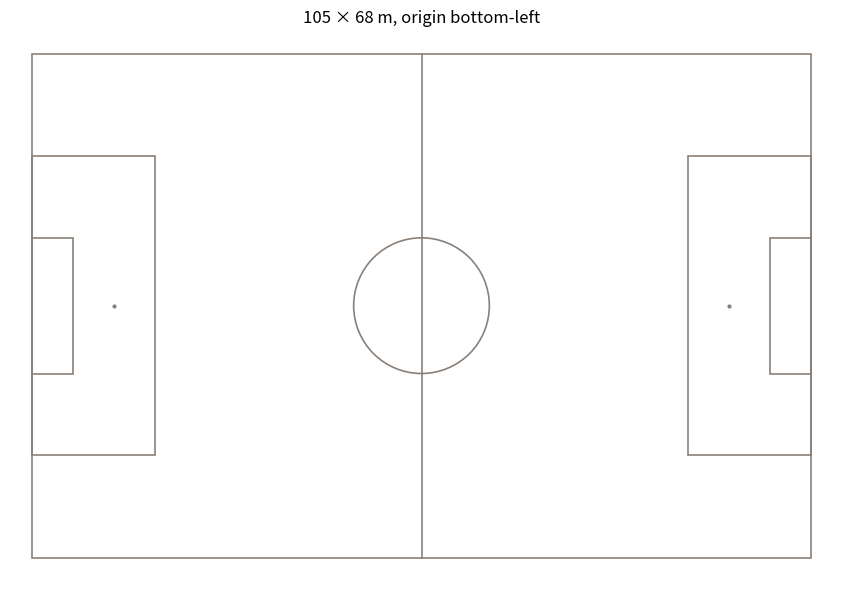
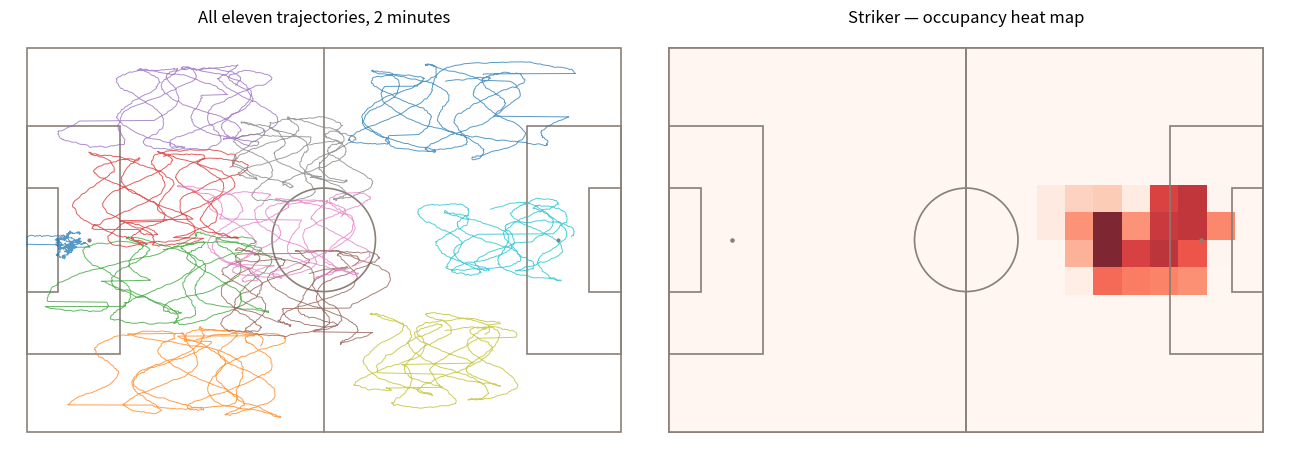
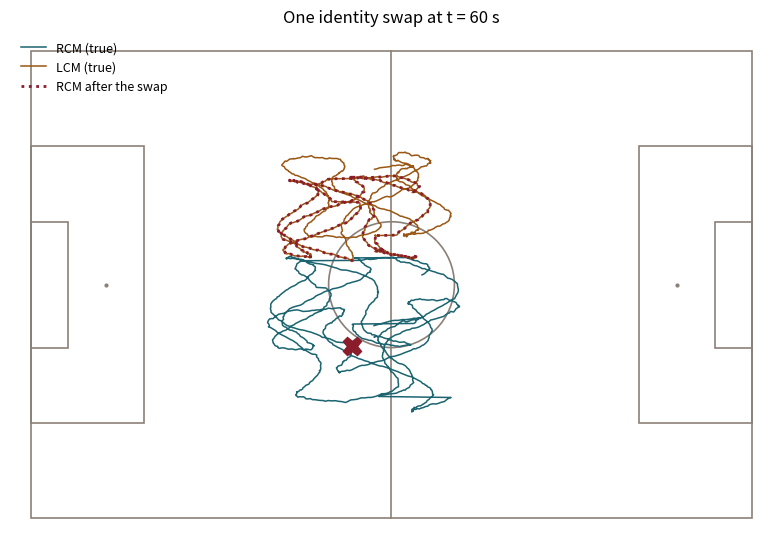
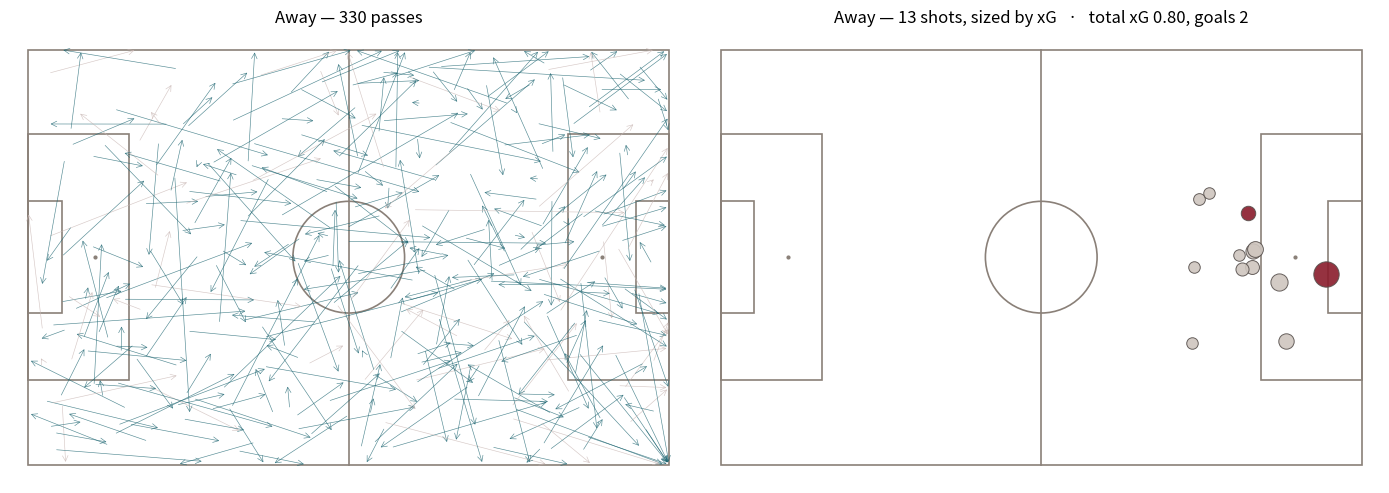

Generate these figures, in order, with matplotlib:
import numpy as np, pandas as pd, matplotlib.pyplot as plt
from matplotlib.patches import Rectangle, Circle, Arc
RNG = np.random.default_rng(11)
PITCH_L, PITCH_W = 105.0, 68.0   # metres, standard
print('Setup complete.')


def pitch(ax=None, line='#8A8078', bg='none'):
    if ax is None: _, ax = plt.subplots(figsize=(9, 6))
    ax.add_patch(Rectangle((0,0), PITCH_L, PITCH_W, fill=(bg!='none'), fc=bg, ec=line, lw=1.2))
    ax.plot([PITCH_L/2, PITCH_L/2], [0, PITCH_W], color=line, lw=1.2)
    ax.add_patch(Circle((PITCH_L/2, PITCH_W/2), 9.15, fill=False, ec=line, lw=1.2))
    for x0, sgn in [(0, 1), (PITCH_L, -1)]:
        ax.add_patch(Rectangle((x0, PITCH_W/2-20.16), sgn*16.5, 40.32, fill=False, ec=line, lw=1.2))
        ax.add_patch(Rectangle((x0, PITCH_W/2-9.16),  sgn*5.5,  18.32, fill=False, ec=line, lw=1.2))
        ax.plot(x0 + sgn*11, PITCH_W/2, 'o', ms=2, color=line)
    ax.set_xlim(-3, PITCH_L+3); ax.set_ylim(-3, PITCH_W+3)
    ax.set_aspect('equal'); ax.axis('off')
    return ax

pitch(); plt.title('105 × 68 m, origin bottom-left'); plt.tight_layout(); plt.show()


FS_TRACK, MINUTES = 10, 2
n = FS_TRACK * 60 * MINUTES
t = np.arange(n) / FS_TRACK

HOMES = {'GK':(6,34), 'RB':(30,10), 'RCB':(24,26), 'LCB':(24,42), 'LB':(30,58),
         'RCM':(50,22), 'CM':(46,34), 'LCM':(50,46), 'RW':(74,12), 'ST':(82,34), 'LW':(74,56)}

ball_x = PITCH_L/2 + 26*np.sin(2*np.pi*t/38) + 9*np.sin(2*np.pi*t/7.3)
ball_y = PITCH_W/2 + 17*np.sin(2*np.pi*t/23 + 1.1)

trk = []
for pid, (name, (hx, hy)) in enumerate(HOMES.items()):
    pull = 0.06 if name == 'GK' else RNG.uniform(.26, .46)
    x = hx + pull*(ball_x - PITCH_L/2) + RNG.normal(0, 1.6, n).cumsum()*.05
    y = hy + pull*(ball_y - PITCH_W/2) + RNG.normal(0, 1.6, n).cumsum()*.05
    for _ in range(RNG.integers(2, 6)):                      # a few sprints
        s = RNG.integers(0, n-90)
        x[s:s+90] += np.linspace(0, RNG.uniform(-16, 16), 90)
    trk.append(pd.DataFrame({'t': t, 'player': name, 'shirt': pid+1,
                             'x': np.clip(x, 0, PITCH_L), 'y': np.clip(y, 0, PITCH_W)}))

trk = pd.concat(trk, ignore_index=True)
print(f'{len(trk):,} rows · {trk.player.nunique()} players · {FS_TRACK} Hz · {MINUTES} min')
trk.head()


HIGH_SPEED_MS = 5.5      # ✏️ EDIT ME — the 'high speed' threshold. Vendors use 5.0-5.8 m/s. Try both.

prof = []
for name, g in trk.groupby('player', sort=False):
    dx, dy = np.diff(g.x), np.diff(g.y)
    step   = np.hypot(dx, dy)
    speed  = step * FS_TRACK
    speed  = pd.Series(speed).rolling(5, center=True, min_periods=1).mean().values   # smooth
    prof.append(dict(player=name,
                     distance_m      = step.sum(),
                     high_speed_m    = step[speed > HIGH_SPEED_MS].sum(),
                     peak_speed_ms   = speed.max(),
                     mean_speed_ms   = speed.mean()))

prof = pd.DataFrame(prof).sort_values('distance_m', ascending=False)
prof[['distance_m','high_speed_m','peak_speed_ms','mean_speed_ms']] = \
    prof[['distance_m','high_speed_m','peak_speed_ms','mean_speed_ms']].round(1)
prof


fig, axes = plt.subplots(1, 2, figsize=(13, 5))

ax = pitch(axes[0])
for name, g in trk.groupby('player', sort=False):
    ax.plot(g.x, g.y, lw=.7, alpha=.75)
axes[0].set_title('All eleven trajectories, 2 minutes')

ax = pitch(axes[1])
st = trk[trk.player == 'ST']
h = axes[1].hist2d(st.x, st.y, bins=[21, 14], range=[[0,PITCH_L],[0,PITCH_W]], cmap='Reds', alpha=.85)
axes[1].set_title('Striker — occupancy heat map')
pitch(axes[1])
plt.tight_layout(); plt.show()


a, b = 'RCM', 'LCM'
A = trk[trk.player == a].reset_index(drop=True).copy()
B = trk[trk.player == b].reset_index(drop=True).copy()

# force them to cross at t = 60 s, then swap identities from there on
cross = 60 * FS_TRACK
blend = np.clip((np.arange(len(A)) - (cross-40)) / 40, 0, 1)
mid_x, mid_y = (A.x + B.x)/2, (A.y + B.y)/2
A['x'], A['y'] = A.x*(1-blend*.5) + mid_x*blend*.5, A.y*(1-blend*.5) + mid_y*blend*.5
B['x'], B['y'] = B.x*(1-blend*.5) + mid_x*blend*.5, B.y*(1-blend*.5) + mid_y*blend*.5

sw_A = pd.concat([A.iloc[:cross], B.iloc[cross:]], ignore_index=True)
sw_B = pd.concat([B.iloc[:cross], A.iloc[cross:]], ignore_index=True)

def dist(df): return np.hypot(np.diff(df.x), np.diff(df.y)).sum()

cmp = pd.DataFrame({
    'player':        [a, b],
    'true_m':        [round(dist(A),1), round(dist(B),1)],
    'after_swap_m':  [round(dist(sw_A),1), round(dist(sw_B),1)],
})
cmp['error_m'] = (cmp.after_swap_m - cmp.true_m).round(1)
cmp['error_%'] = (100*cmp.error_m/cmp.true_m).round(1)

fig, ax = plt.subplots(figsize=(9, 5.6)); pitch(ax)
ax.plot(A.x, A.y, color='#1B6470', lw=1.1, label=f'{a} (true)')
ax.plot(B.x, B.y, color='#9A5714', lw=1.1, label=f'{b} (true)')
ax.plot(sw_A.x[cross:], sw_A.y[cross:], color='#8A1C2B', lw=2, ls=':', label=f'{a} after the swap')
ax.plot(A.x[cross], A.y[cross], 'X', ms=13, color='#8A1C2B')
ax.legend(loc='upper left', frameon=False, fontsize=9)
ax.set_title('One identity swap at t = 60 s'); plt.tight_layout(); plt.show()

print(cmp.to_string(index=False))
print('\nNobody would spot this on the video, and the report still prints two plausible numbers.')


COMPETITION, SEASON = 43, 3      # ✏️ EDIT ME — 43/3 is the 2018 men's World Cup

def normalise(raw):
    """StatsBomb returns locations as [x, y] lists. Flatten them into plain columns."""
    out = pd.DataFrame(index=raw.index)
    out['type'] = raw['type']
    out['team'] = raw['team']
    loc = raw['location'].apply(lambda v: v if isinstance(v, (list, tuple)) else [np.nan, np.nan])
    out['x'] = [v[0] for v in loc]
    out['y'] = [v[1] for v in loc]
    end = raw.get('pass_end_location', pd.Series([None]*len(raw), index=raw.index))
    end = end.apply(lambda v: v if isinstance(v, (list, tuple)) else [np.nan, np.nan])
    out['end_x'] = [v[0] for v in end]
    out['end_y'] = [v[1] for v in end]
    # StatsBomb records pass_outcome only when the pass FAILED — a blank means it was completed
    po = raw.get('pass_outcome', pd.Series([np.nan]*len(raw), index=raw.index))
    so = raw.get('shot_outcome', pd.Series([np.nan]*len(raw), index=raw.index))
    out['outcome'] = np.where(raw['type'].eq('Shot'), so.astype(str),
                              np.where(po.isna(), 'complete', 'incomplete'))
    out['shot_statsbomb_xg'] = raw.get('shot_statsbomb_xg', np.nan)
    return out

events, source = None, 'fallback'
try:
    import subprocess, sys
    subprocess.run([sys.executable, '-m', 'pip', 'install', '-q', 'statsbombpy==1.14.0'], timeout=240)
    from statsbombpy import sb
    matches  = sb.matches(competition_id=COMPETITION, season_id=SEASON)
    match_id = int(matches.sort_values('match_date').iloc[-1].match_id)   # the final
    events   = normalise(sb.events(match_id=match_id))
    source   = f'StatsBomb match {match_id}'
    print(f'Loaded {len(events)} real events from {source}')
except Exception as e:
    print(f'Live data unavailable ({type(e).__name__}) — using the built-in match instead.')

if events is None:
    n_p, n_s = 780, 26
    passes = pd.DataFrame({
        'type': 'Pass', 'team': RNG.choice(['Home','Away'], n_p, p=[.56,.44]),
        'x': RNG.uniform(2, 118, n_p), 'y': RNG.uniform(2, 78, n_p),
        'end_x': np.nan, 'end_y': np.nan,
        'outcome': RNG.choice(['complete','incomplete'], n_p, p=[.83,.17]),
        'shot_statsbomb_xg': np.nan})
    passes['end_x'] = np.clip(passes.x + RNG.normal(9, 14, n_p), 0, 120)
    passes['end_y'] = np.clip(passes.y + RNG.normal(0, 13, n_p), 0, 80)
    sx = np.clip(RNG.normal(102, 9, n_s), 78, 119)
    sy = np.clip(RNG.normal(40, 9, n_s), 12, 68)
    dd = np.hypot(120-sx, 40-sy)
    shots = pd.DataFrame({
        'type':'Shot', 'team': RNG.choice(['Home','Away'], n_s, p=[.58,.42]),
        'x': sx, 'y': sy, 'end_x': 120.0, 'end_y': 40.0, 'outcome': None,
        'shot_statsbomb_xg': np.round(np.clip(0.85*np.exp(-dd/7.5) + RNG.normal(0,.02,n_s), .01, .95), 3)})
    shots['outcome'] = np.where(RNG.random(n_s) < shots.shot_statsbomb_xg, 'Goal', 'Off T')
    events = pd.concat([passes, shots], ignore_index=True)

print(f'\nsource: {source}   ·   {len(events)} events · columns: {list(events.columns)}')


TEAM = sorted(events.team.dropna().unique())[0]   # ✏️ EDIT ME — pick either team
SB_L, SB_W = 120.0, 80.0
to_m = lambda x, y: (x*PITCH_L/SB_L, y*PITCH_W/SB_W)

ps = events[(events.type == 'Pass') & (events.team == TEAM)].dropna(subset=['x','y','end_x','end_y'])
sh = events[(events.type == 'Shot') & (events.team == TEAM)].dropna(subset=['x','y'])

fig, axes = plt.subplots(1, 2, figsize=(14, 5.4))

ax = pitch(axes[0])
for _, r in ps.iterrows():
    x0, y0 = to_m(r.x, r.y); x1, y1 = to_m(r.end_x, r.end_y)
    ok = str(r['outcome']).lower() == 'complete'
    ax.annotate('', xy=(x1,y1), xytext=(x0,y0),
                arrowprops=dict(arrowstyle='->', lw=.45,
                                color='#1B6470' if ok else '#C9B7B4', alpha=.75))
axes[0].set_title(f'{TEAM} — {len(ps)} passes')

ax = pitch(axes[1])
xg = sh.shot_statsbomb_xg.fillna(0.05)
goal = sh.outcome.astype(str).str.contains('Goal')
for (_, r), g, v in zip(sh.iterrows(), goal, xg):
    x, y = to_m(r.x, r.y)
    ax.scatter(x, y, s=60 + 900*v, color='#8A1C2B' if g else '#CFC6BF',
               ec='#57504D', lw=.7, alpha=.9, zorder=3)
axes[1].set_title(f'{TEAM} — {len(sh)} shots, sized by xG   ·   total xG {xg.sum():.2f}, goals {goal.sum()}')
plt.tight_layout(); plt.show()

g_scored, g_expected = int(goal.sum()), xg.sum()
print(f'{TEAM}: {len(ps)} passes, {len(sh)} shots, {g_expected:.2f} expected goals, {g_scored} scored.')
gap = g_scored - g_expected
verdict = ('outscored their chances' if gap > 0.5 else
           'underscored their chances' if gap < -0.5 else 'scored about what their chances were worth')
print(f'They {verdict} by {abs(gap):.2f} goals.')
print('\\nOver one match that difference is almost entirely luck. xG is a statement about the chances created,')
print('not about finishing ability — and one match is far too small a sample to separate the two.')
